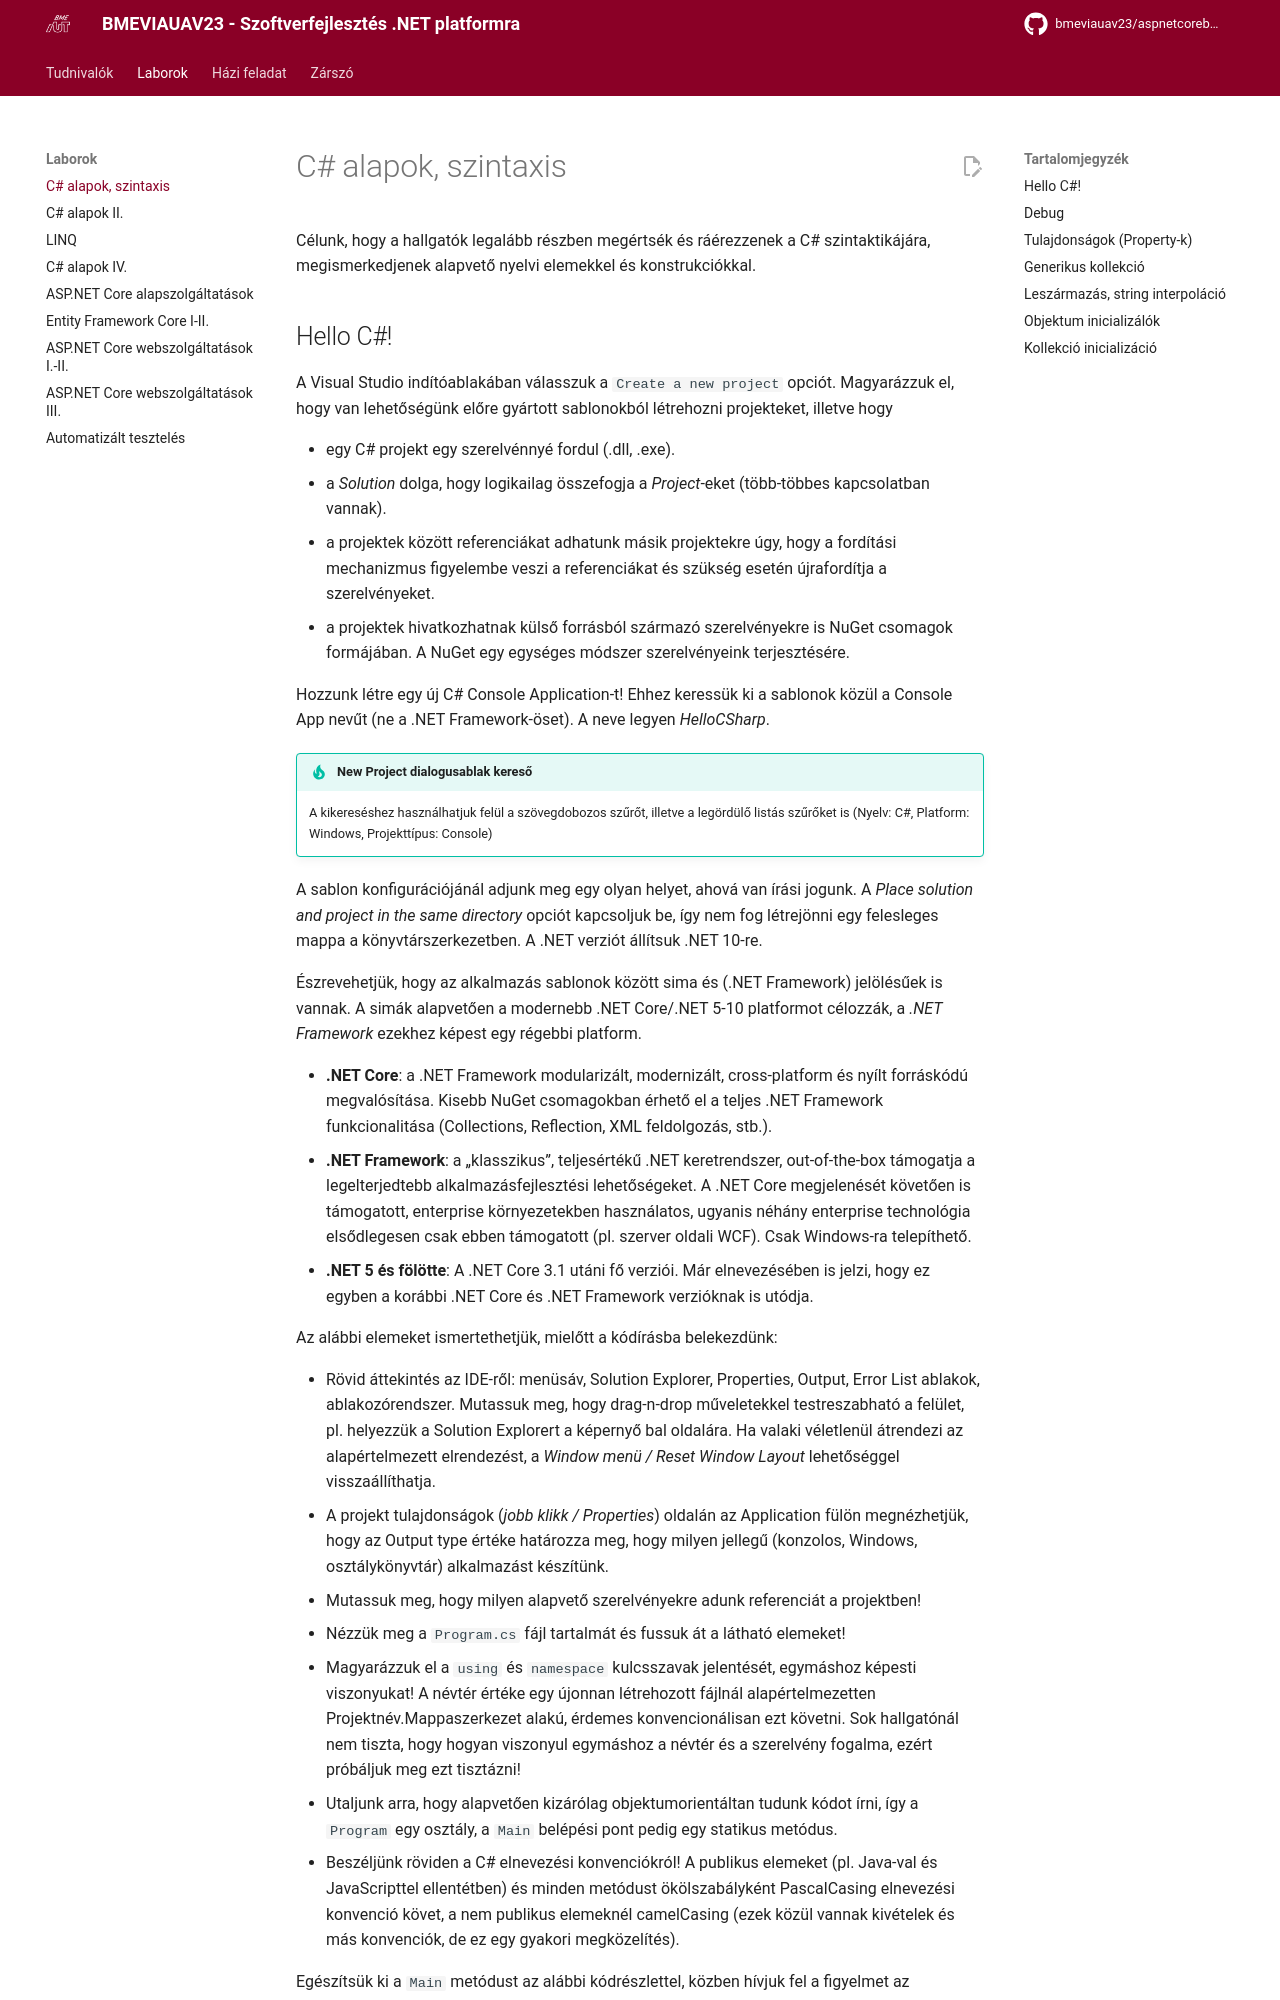

repository: bmeviauav23/aspnetcorebook · page: seminar/01-csharp1/chapter1/index.html · generator: mkdocs

---
authors: kszicsillag,tibitoth
---

# C# alapok, szintaxis

Célunk, hogy a hallgatók legalább részben megértsék és ráérezzenek a C# szintaktikájára, megismerkedjenek alapvető nyelvi elemekkel és konstrukciókkal.
